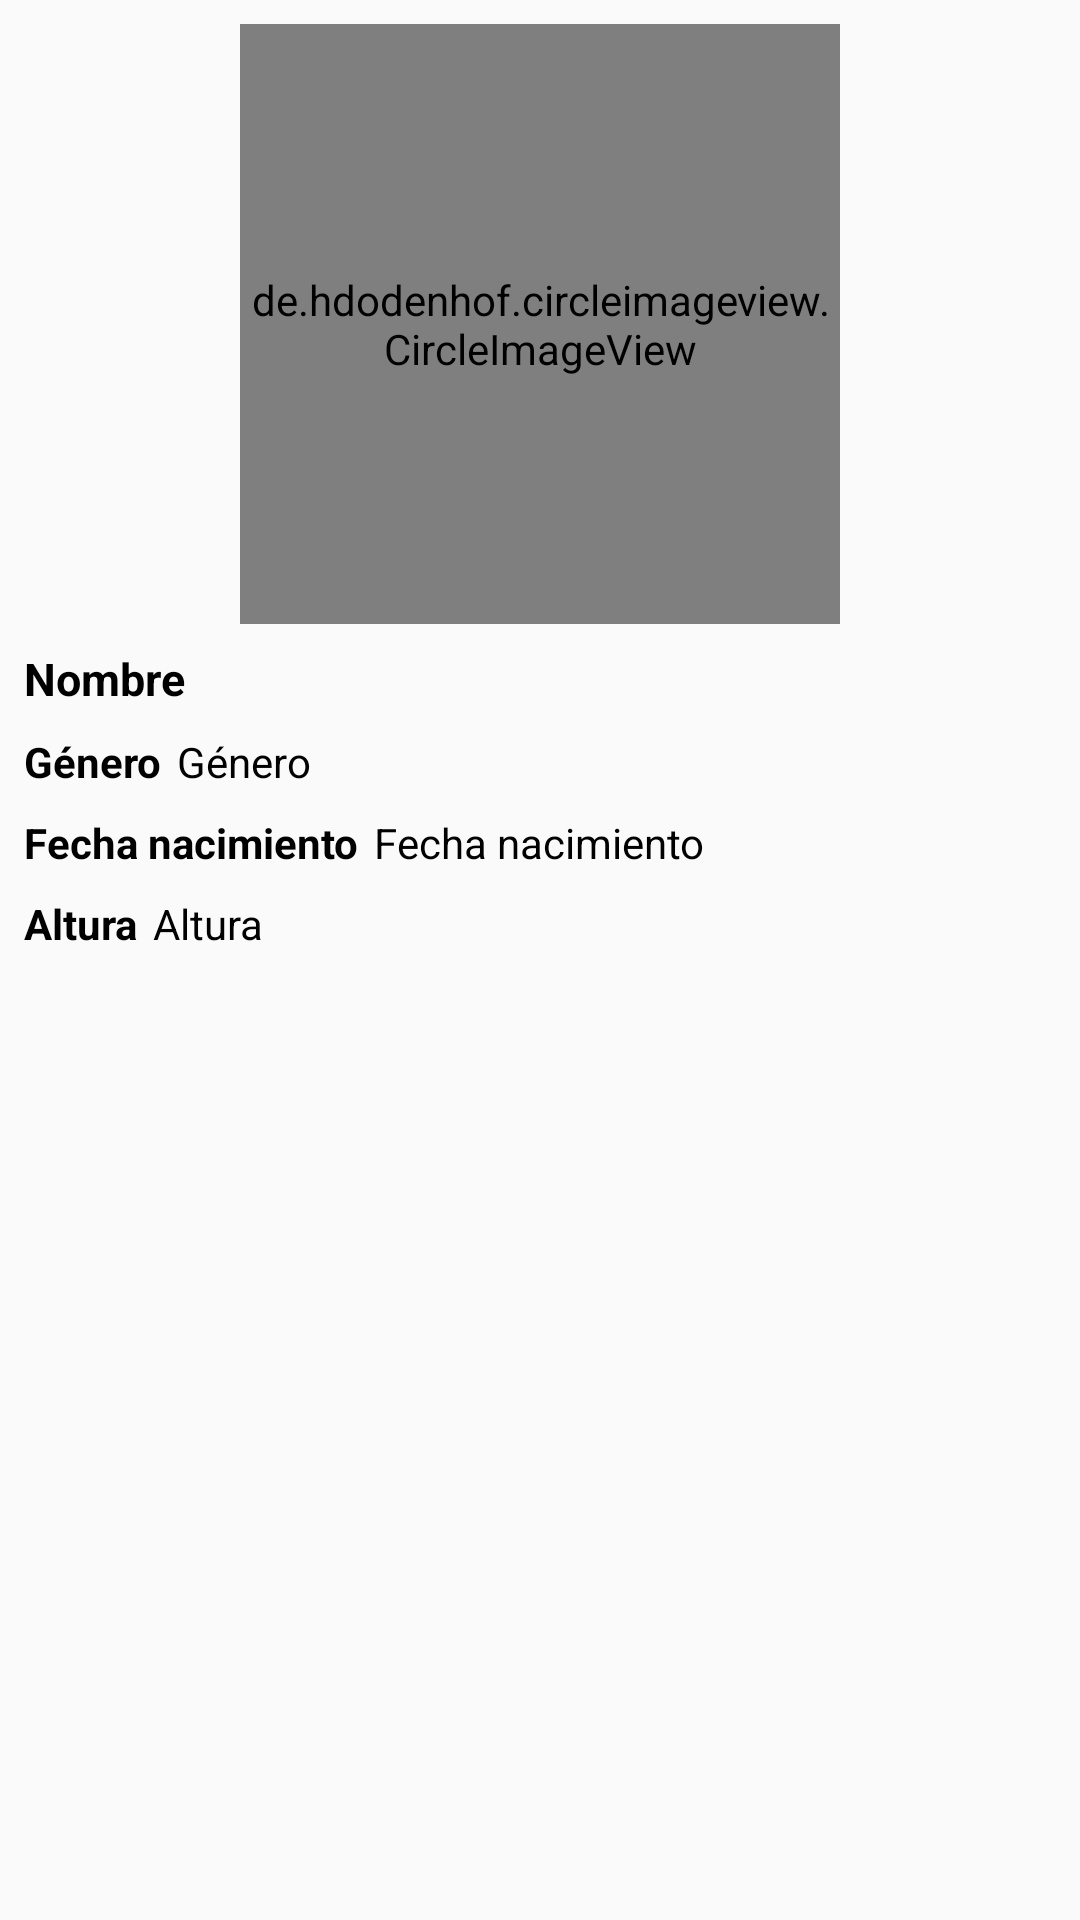

Here is an Android app screen rendered from its layout file. Give the layout XML and the strings, colors and styles it references.
<!-- AndroidManifest.xml: application theme AppTheme -->
<!-- res/layout/fragment_detail_characters.xml -->
<?xml version="1.0" encoding="utf-8"?>
<androidx.core.widget.NestedScrollView xmlns:android="http://schemas.android.com/apk/res/android"
    xmlns:app="http://schemas.android.com/apk/res-auto"
    android:layout_width="match_parent"
    android:layout_height="match_parent"
    android:fillViewport="true">
<androidx.constraintlayout.widget.ConstraintLayout
    android:layout_width="match_parent"
    android:layout_height="wrap_content"
    android:padding="8dp">

    <de.hdodenhof.circleimageview.CircleImageView
        android:id="@+id/ivCharacterImage"
        xmlns:app="http://schemas.android.com/apk/res-auto"
        android:layout_width="200dp"
        android:layout_height="200dp"
        app:civ_border_width="2dp"
        app:civ_border_color="#FF000000"
        app:layout_constraintTop_toTopOf="parent"
        app:layout_constraintStart_toStartOf="parent"
        app:layout_constraintEnd_toEndOf="parent"/>
    <TextView
        android:id="@+id/tvCharacterName"
        android:layout_width="wrap_content"
        android:layout_height="wrap_content"
        android:layout_marginTop="8dp"
        android:textStyle="bold"
        android:textSize="15sp"
        android:text="@string/character_name"
        android:textColor="@android:color/black"
        app:layout_constraintStart_toStartOf="parent"
        app:layout_constraintTop_toBottomOf="@+id/ivCharacterImage"/>
    <TextView
        android:id="@+id/txtCharacterGender"
        android:layout_width="wrap_content"
        android:layout_height="wrap_content"
        android:layout_marginTop="8dp"
        android:textStyle="bold"
        android:text="@string/gender"
        android:textColor="@android:color/black"
        app:layout_constraintStart_toStartOf="parent"
        app:layout_constraintTop_toBottomOf="@+id/tvCharacterName"/>

    <TextView
        android:id="@+id/tvCharacterGender"
        android:layout_width="wrap_content"
        android:layout_height="wrap_content"
        android:layout_marginTop="8dp"
        android:text="@string/gender"
        android:layout_marginStart="5dp"
        android:textColor="@android:color/black"
        app:layout_constraintStart_toEndOf="@+id/txtCharacterGender"
        app:layout_constraintTop_toBottomOf="@+id/tvCharacterName"/>

    <TextView
        android:id="@+id/txtCharacterBirth"
        android:layout_width="wrap_content"
        android:layout_height="wrap_content"
        android:layout_marginTop="8dp"
        android:textStyle="bold"
        android:text="@string/Birth"
        android:textColor="@android:color/black"
        app:layout_constraintStart_toStartOf="parent"
        app:layout_constraintTop_toBottomOf="@+id/tvCharacterGender"/>

    <TextView
        android:id="@+id/tvCharacterBirth"
        android:layout_width="wrap_content"
        android:layout_height="wrap_content"
        android:layout_marginTop="8dp"
        android:text="@string/Birth"
        android:layout_marginStart="5dp"
        android:textColor="@android:color/black"
        app:layout_constraintStart_toEndOf="@+id/txtCharacterBirth"
        app:layout_constraintTop_toBottomOf="@+id/tvCharacterGender" />

    <TextView
        android:id="@+id/txtAltura"
        android:layout_width="wrap_content"
        android:layout_height="wrap_content"
        android:layout_marginTop="8dp"
        android:textStyle="bold"
        android:text="@string/Heigth"
        android:textColor="@android:color/black"
        app:layout_constraintStart_toStartOf="parent"
        app:layout_constraintTop_toBottomOf="@+id/tvCharacterBirth"/>
    <TextView
        android:id="@+id/tvAltura"
        android:layout_width="wrap_content"
        android:layout_height="wrap_content"
        android:layout_marginTop="8dp"
        android:text="@string/Heigth"
        android:textColor="@android:color/black"
        android:layout_marginStart="5dp"
        app:layout_constraintStart_toEndOf="@+id/txtAltura"
        app:layout_constraintTop_toBottomOf="@+id/tvCharacterBirth"/>
</androidx.constraintlayout.widget.ConstraintLayout>
</androidx.core.widget.NestedScrollView>
<!-- resources referenced by this layout -->
<resources>
  <string name="Birth">Fecha nacimiento</string>
  <string name="Heigth">Altura</string>
  <string name="character_name">Nombre</string>
  <string name="gender">Género</string>
  <style name="AppTheme" parent="Theme.AppCompat.Light.NoActionBar">
          
          <item name="colorPrimary">@color/colorPrimary</item>
          <item name="colorPrimaryDark">@color/colorPrimaryDark</item>
          <item name="colorAccent">@color/colorAccent</item>
          <item name="android:textColor">@color/colorWhite</item>
          <item name="android:statusBarColor">@color/colorPrimaryDark</item>
          <item name="android:windowLightStatusBar">true</item>
      </style>
  <color name="colorPrimary">#FFFF00</color>
  <color name="colorPrimaryDark">#DEC20B</color>
  <color name="colorAccent">#03DAC5</color>
  <color name="colorWhite"> #FFFFFF</color>
</resources>
